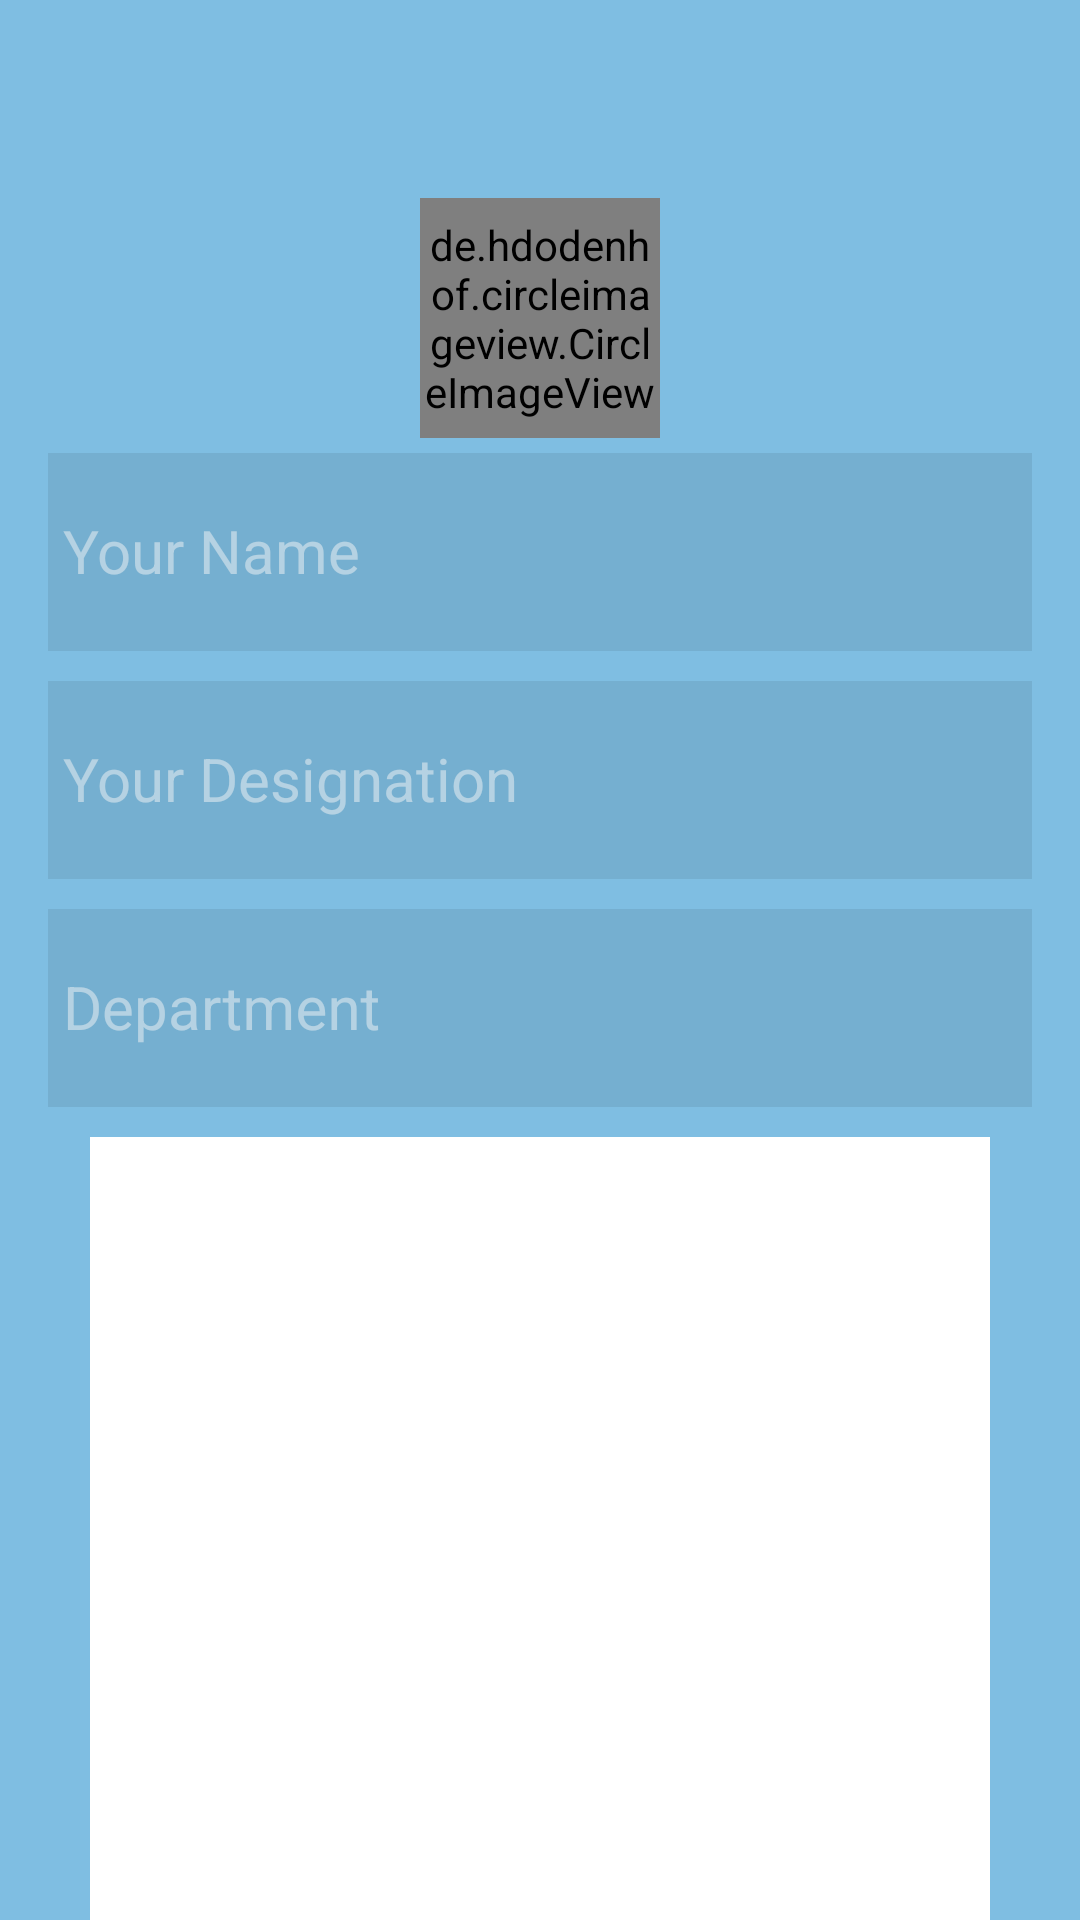

This screen was rendered from an Android layout file. Write that file and the resources it references.
<!-- AndroidManifest.xml: application theme AppTheme -->
<!-- res/layout/activity_teacher_registration.xml -->
<?xml version="1.0" encoding="utf-8"?>
<RelativeLayout xmlns:android="http://schemas.android.com/apk/res/android"
    xmlns:app="http://schemas.android.com/apk/res-auto"
    xmlns:tools="http://schemas.android.com/tools"
    android:layout_width="match_parent"
    android:layout_height="match_parent"
    android:background="@color/colorPrimary"
    tools:context=".ui.teacher_registration.TeacherRegistration">

    <android.support.design.widget.AppBarLayout
        android:id="@+id/appbar"
        android:layout_width="match_parent"
        android:layout_height="wrap_content">

        <android.support.v7.widget.Toolbar
            android:id="@+id/toolbar"
            android:layout_width="match_parent"
            android:layout_height="?attr/actionBarSize" />
    </android.support.design.widget.AppBarLayout>

    <de.hdodenhof.circleimageview.CircleImageView
        android:id="@+id/profile_image"
        android:layout_width="80dp"
        android:layout_height="80dp"
        android:layout_below="@+id/appbar"
        android:layout_centerHorizontal="true"
        android:layout_marginTop="10dp"
        android:src="@drawable/dummy_profile" />

    <RelativeLayout
        android:layout_width="match_parent"
        android:layout_height="match_parent"
        android:layout_below="@+id/profile_image"
        android:paddingLeft="16dp"
        android:paddingRight="16dp">

        <android.support.design.widget.TextInputLayout
            android:id="@+id/teacher_name"
            android:layout_width="match_parent"
            android:layout_height="wrap_content"
            android:layout_marginTop="5dp"
            android:background="#14000000"
            android:theme="@style/EditTextTheme">

            <EditText
                android:id="@+id/editText_name"
                android:layout_width="match_parent"
                android:layout_height="55dp"
                android:background="@android:color/transparent"
                android:hint="@string/your_name"
                android:imeOptions="actionNext"
                android:inputType="textPersonName|textCapWords"
                android:maxLines="1"
                android:paddingBottom="10dp"
                android:paddingLeft="5dp"
                android:paddingStart="5dp"
                android:textColor="@color/white" />
        </android.support.design.widget.TextInputLayout>


        <android.support.design.widget.TextInputLayout
            android:id="@+id/teacher_designation"
            android:layout_width="match_parent"
            android:layout_height="wrap_content"
            android:layout_below="@+id/teacher_name"
            android:layout_marginTop="10dp"
            android:background="#14000000"
            android:focusable="true"
            android:gravity="center"
            android:theme="@style/EditTextTheme">

            <EditText
                android:id="@+id/editText_designation"
                android:layout_width="match_parent"
                android:layout_height="55dp"
                android:background="@android:color/transparent"
                android:hint="@string/your_designation"
                android:imeOptions="actionNext"
                android:inputType="textPersonName|textCapWords"
                android:maxLines="1"
                android:paddingBottom="10dp"
                android:paddingLeft="5dp"
                android:paddingStart="5dp"
                android:textColor="@color/white" />
        </android.support.design.widget.TextInputLayout>

        <android.support.design.widget.TextInputLayout
            android:id="@+id/teacher_department"
            android:layout_width="match_parent"
            android:layout_height="wrap_content"
            android:layout_below="@+id/teacher_designation"
            android:layout_marginTop="10dp"
            android:background="#14000000"
            android:theme="@style/EditTextTheme">

            <EditText
                android:id="@+id/editText_department"
                android:layout_width="match_parent"
                android:layout_height="55dp"
                android:background="@android:color/transparent"
                android:hint="@string/department"
                android:imeOptions="actionDone"
                android:inputType="textPersonName|textCapWords"
                android:maxLines="1"
                android:textColorHint="@color/hint_color"
                android:paddingBottom="10dp"
                android:paddingLeft="5dp"
                android:paddingStart="5dp"
                android:textColor="@color/white" />
        </android.support.design.widget.TextInputLayout>

        <ImageView
            android:id="@+id/finger_print"
            android:layout_width="300dp"
            android:layout_height="300dp"
            android:layout_below="@+id/teacher_department"
            android:layout_centerHorizontal="true"
            android:layout_marginTop="10dp"
            android:background="@color/white"
            android:src="@drawable/finger_print" />
    </RelativeLayout>

</RelativeLayout>
<!-- resources referenced by this layout -->
<resources>
  <color name="colorPrimary">#7FBEE2</color>
  <color name="hint_color">#80F5F5F5</color>
  <color name="white">#FFFFFF</color>
  <!-- drawable dummy_profile: png bitmap (drawable, 1733 bytes) -->
  <string name="department">Department</string>
  <string name="your_designation">Your Designation</string>
  <string name="your_name">Your Name</string>
  <style name="EditTextTheme" parent="TextAppearance.AppCompat">
          
          <item name="android:textColorHint">@color/hint_color</item>
          <item name="android:textSize">20sp</item>
          
          <item name="colorAccent">@color/hint_color</item>
         
          <item name="colorControlActivated">@color/hint_color</item>
      </style>
  <style name="AppTheme" parent="Theme.AppCompat.Light.DarkActionBar">
          
          <item name="colorPrimary">@color/colorPrimary</item>
          <item name="colorPrimaryDark">@color/colorPrimaryDark</item>
          <item name="colorAccent">@color/colorAccent</item>
      </style>
  <color name="colorPrimaryDark">#6BA9D1</color>
  <color name="colorAccent">#FF4081</color>
</resources>
